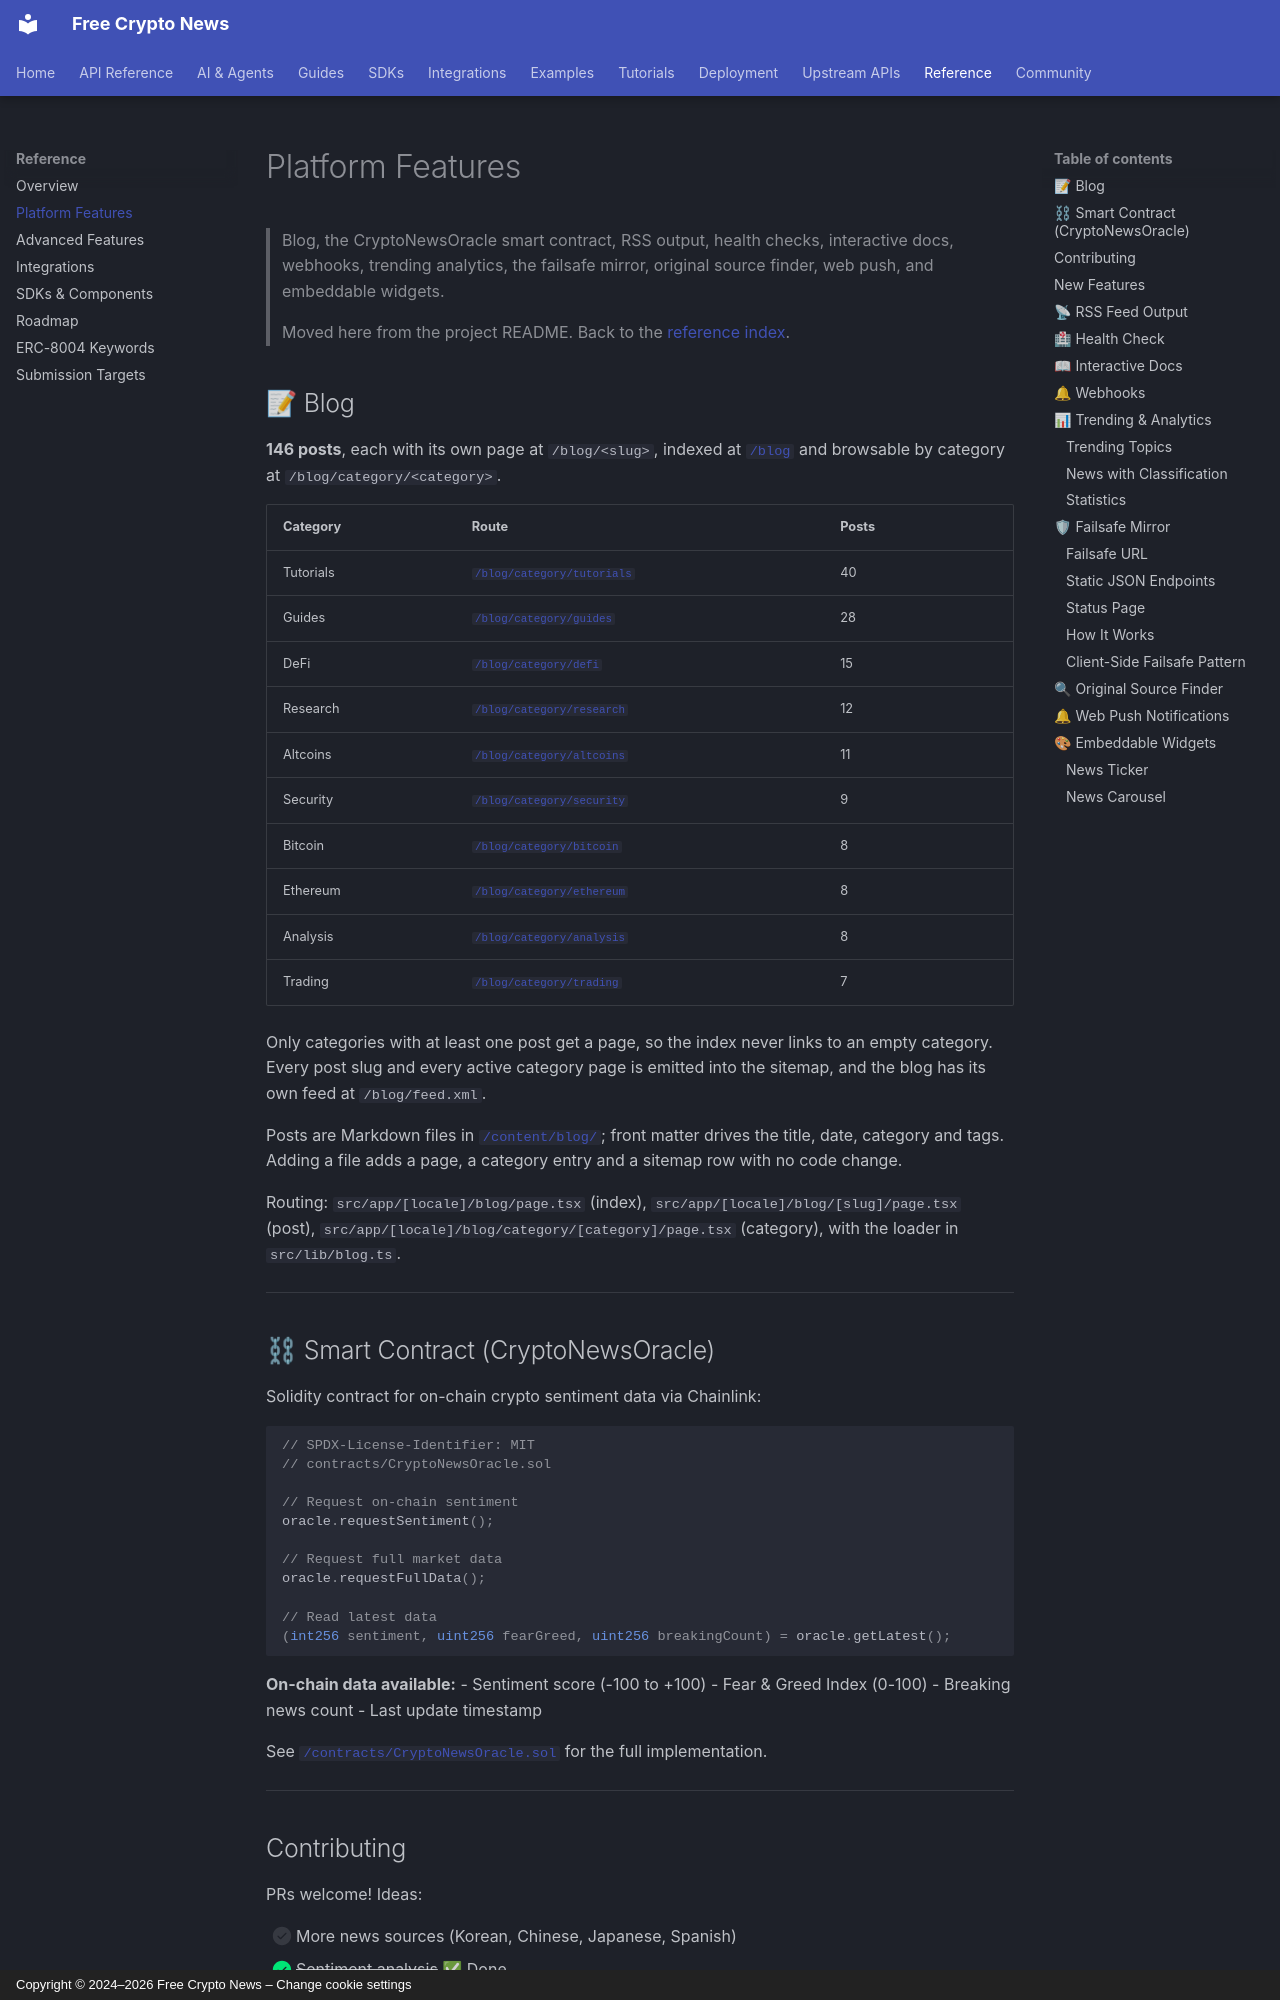

repository: nirholas/cryptocurrency.cv · page: reference/features/index.html · generator: mkdocs · copyright: Copyright © 2024–2026 Free Crypto News – Change cookie settings

# Platform Features

> Blog, the CryptoNewsOracle smart contract, RSS output, health checks, interactive docs, webhooks, trending analytics, the failsafe mirror, original source finder, web push, and embeddable widgets.
>
> Moved here from the project README. Back to the [reference index](https://github.com/nirholas/cryptocurrency.cv/blob/main/README.md).

## 📝 Blog

**146 posts**, each with its own page at `/blog/<slug>`, indexed at
[`/blog`](https://cryptocurrency.cv/blog) and browsable by category at
`/blog/category/<category>`.

| Category | Route | Posts |
|----------|-------|-------|
| Tutorials | [`/blog/category/tutorials`](https://cryptocurrency.cv/blog/category/tutorials) | 40 |
| Guides | [`/blog/category/guides`](https://cryptocurrency.cv/blog/category/guides) | 28 |
| DeFi | [`/blog/category/defi`](https://cryptocurrency.cv/blog/category/defi) | 15 |
| Research | [`/blog/category/research`](https://cryptocurrency.cv/blog/category/research) | 12 |
| Altcoins | [`/blog/category/altcoins`](https://cryptocurrency.cv/blog/category/altcoins) | 11 |
| Security | [`/blog/category/security`](https://cryptocurrency.cv/blog/category/security) | 9 |
| Bitcoin | [`/blog/category/bitcoin`](https://cryptocurrency.cv/blog/category/bitcoin) | 8 |
| Ethereum | [`/blog/category/ethereum`](https://cryptocurrency.cv/blog/category/ethereum) | 8 |
| Analysis | [`/blog/category/analysis`](https://cryptocurrency.cv/blog/category/analysis) | 8 |
| Trading | [`/blog/category/trading`](https://cryptocurrency.cv/blog/category/trading) | 7 |

Only categories with at least one post get a page, so the index never links to
an empty category. Every post slug and every active category page is emitted
into the sitemap, and the blog has its own feed at `/blog/feed.xml`.

Posts are Markdown files in
[`/content/blog/`](https://github.com/nirholas/cryptocurrency.cv/tree/main/content/blog);
front matter drives the title, date, category and tags. Adding a file adds a
page, a category entry and a sitemap row with no code change.

Routing: `src/app/[locale]/blog/page.tsx` (index),
`src/app/[locale]/blog/[slug]/page.tsx` (post),
`src/app/[locale]/blog/category/[category]/page.tsx` (category), with the
loader in `src/lib/blog.ts`.

---
